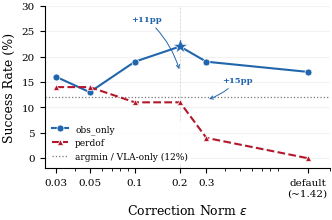

The matplotlib source for this figure: (Note: this script raises an exception after producing the figure.)
"""
Magnitude Curve: obs_only vs perdof success rate across correction norms (ε).
Data: LIBERO object benchmark, seed42, 100 rollouts per condition.
Output: magnitude_curve.pdf, magnitude_curve.png
"""

import os
import numpy as np
import matplotlib
matplotlib.use('Agg')
import matplotlib.pyplot as plt
from matplotlib.ticker import ScalarFormatter

# Data: seed42, object benchmark, 100 rollouts each
eps_values = np.array([0.03, 0.05, 0.10, 0.20, 0.30, 1.42])
obs_only_sr = np.array([16, 13, 19, 22, 19, 17])
perdof_sr = np.array([14, 14, 11, 11, 4, 0])

# Baselines (both happen to be 12%)
argmin_baseline = 12
vla_only_baseline = 12

# Figure setup: single-column academic (3.5 inch width)
plt.rcParams.update({
    'font.family': 'serif',
    'font.size': 8,
    'axes.labelsize': 9,
    'axes.titlesize': 9,
    'legend.fontsize': 6.5,
    'xtick.labelsize': 7.5,
    'ytick.labelsize': 7.5,
    'lines.linewidth': 1.5,
    'lines.markersize': 5,
    'figure.dpi': 300,
    'savefig.bbox': 'tight',
    'savefig.pad_inches': 0.03,
})

fig, ax = plt.subplots(figsize=(3.5, 2.4))

# Main curves
ax.plot(eps_values, obs_only_sr, 'o-', color='#2166ac', label='obs_only',
        markerfacecolor='#2166ac', markeredgecolor='white', markeredgewidth=0.5, zorder=5)
ax.plot(eps_values, perdof_sr, '^--', color='#b2182b', label='perdof',
        markerfacecolor='#b2182b', markeredgecolor='white', markeredgewidth=0.5, zorder=5)

# Baselines — both at 12%, use single line with combined label
ax.axhline(argmin_baseline, color='#777777', linestyle=':', linewidth=0.9,
           label='argmin / VLA-only (12%)', zorder=2)

# Mark optimal point ε=0.2
ax.axvline(0.2, color='#888888', linestyle='--', linewidth=0.5, alpha=0.4, zorder=1)
ax.plot(0.2, 22, '*', color='#2166ac', markersize=11, markeredgecolor='white',
        markeredgewidth=0.4, zorder=6)

# Annotations: gap between obs_only and perdof
# ε=0.2: obs_only=22, perdof=11 → +11pp
ax.annotate('+11pp', xy=(0.2, 17), xytext=(0.12, 27),
            fontsize=6, color='#2166ac', fontweight='bold',
            ha='center',
            arrowprops=dict(arrowstyle='->', color='#2166ac', lw=0.7,
                            connectionstyle='arc3,rad=-0.15'))

# ε=0.3: obs_only=19, perdof=4 → +15pp
ax.annotate('+15pp', xy=(0.3, 11.5), xytext=(0.48, 15),
            fontsize=6, color='#2166ac', fontweight='bold',
            ha='center',
            arrowprops=dict(arrowstyle='->', color='#2166ac', lw=0.7,
                            connectionstyle='arc3,rad=-0.15'))

# X-axis: log scale with custom ticks
ax.set_xscale('log')
ax.set_xticks(eps_values)
ax.xaxis.set_major_formatter(ScalarFormatter())
ax.xaxis.set_minor_formatter(plt.NullFormatter())
ax.set_xticklabels(['0.03', '0.05', '0.1', '0.2', '0.3', 'default\n(~1.42)'])

# Axis labels and limits
ax.set_xlabel(r'Correction Norm $\varepsilon$')
ax.set_ylabel('Success Rate (%)')
ax.set_ylim(-2, 30)
ax.set_xlim(0.025, 2.0)

# Legend — place in lower-left to avoid overlapping data
ax.legend(loc='lower left', framealpha=0.9, edgecolor='none',
          borderpad=0.3, handlelength=1.8)

# Grid
ax.yaxis.grid(True, linestyle='-', alpha=0.15, zorder=0)
ax.set_axisbelow(True)

# Spine cleanup
ax.spines['top'].set_visible(False)
ax.spines['right'].set_visible(False)

plt.tight_layout()

# Save
out_dir = os.path.dirname(os.path.abspath(__file__))
fig.savefig(os.path.join(out_dir, 'magnitude_curve.pdf'), format='pdf')
fig.savefig(os.path.join(out_dir, 'magnitude_curve.png'), format='png', dpi=300)
plt.close()

print("Saved: magnitude_curve.pdf, magnitude_curve.png")
